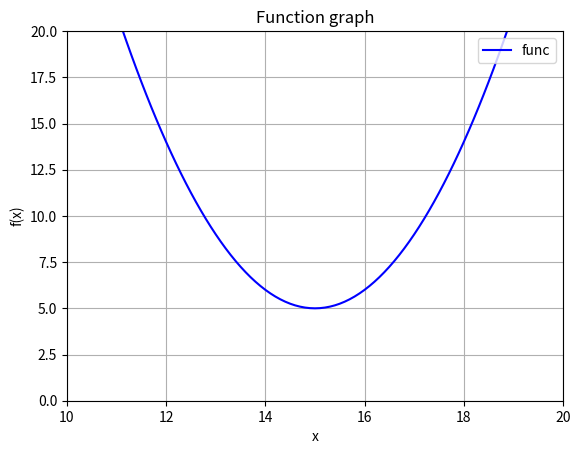

The matplotlib source for this figure:
import matplotlib.pyplot as plt
import matplotlib as mpl

dpi = 80
fig = plt.figure(dpi=dpi, figsize=(512 / dpi, 384 / dpi))
mpl.rcParams.update({'font.size': 10})

plt.axis([10, 20, 0, 20])

plt.title('Function graph')
plt.xlabel('x')
plt.ylabel('f(x)')

# Вариант?
# Пример f(x) = (x-15)^2+5, x in [2, 200]

# Метод дихотомии (деления отрезка пополам)

a = 2
b = 200
eps = 0.001
delta = eps / 2

x1 = (a + b) / 2 - delta
x2 = (a + b) / 2 + delta


def func(x):
    return (x - 15) ** 2 + 5


val_y = []
val_x = []
x0 = a
while x0 < b:
    val_y += [func(x0)]
    val_x += [x0]
    x0 += 0.1

plt.plot(val_x, val_y, color='blue', linestyle='-', label='func')

while round(b-a, 3) > eps:
    if func(x1) > func(x2):
        a = x1
    if func(x1) < func(x2):
        b = x2
    if func(x1) == func(x2):
        a = x1
        b = x2
    x1 = (a + b) / 2 - delta
    x2 = (a + b) / 2 + delta
print(round((a + b) / 2, 3)
      )
# Метод золотого сечения


# Метод Фибоначчи


# Поиск минимума функции на прямой
# Поиск минимума функции n переменных в заданном направлении



plt.legend(loc='upper right')
plt.grid(True)
fig.savefig('visualisation.png')
